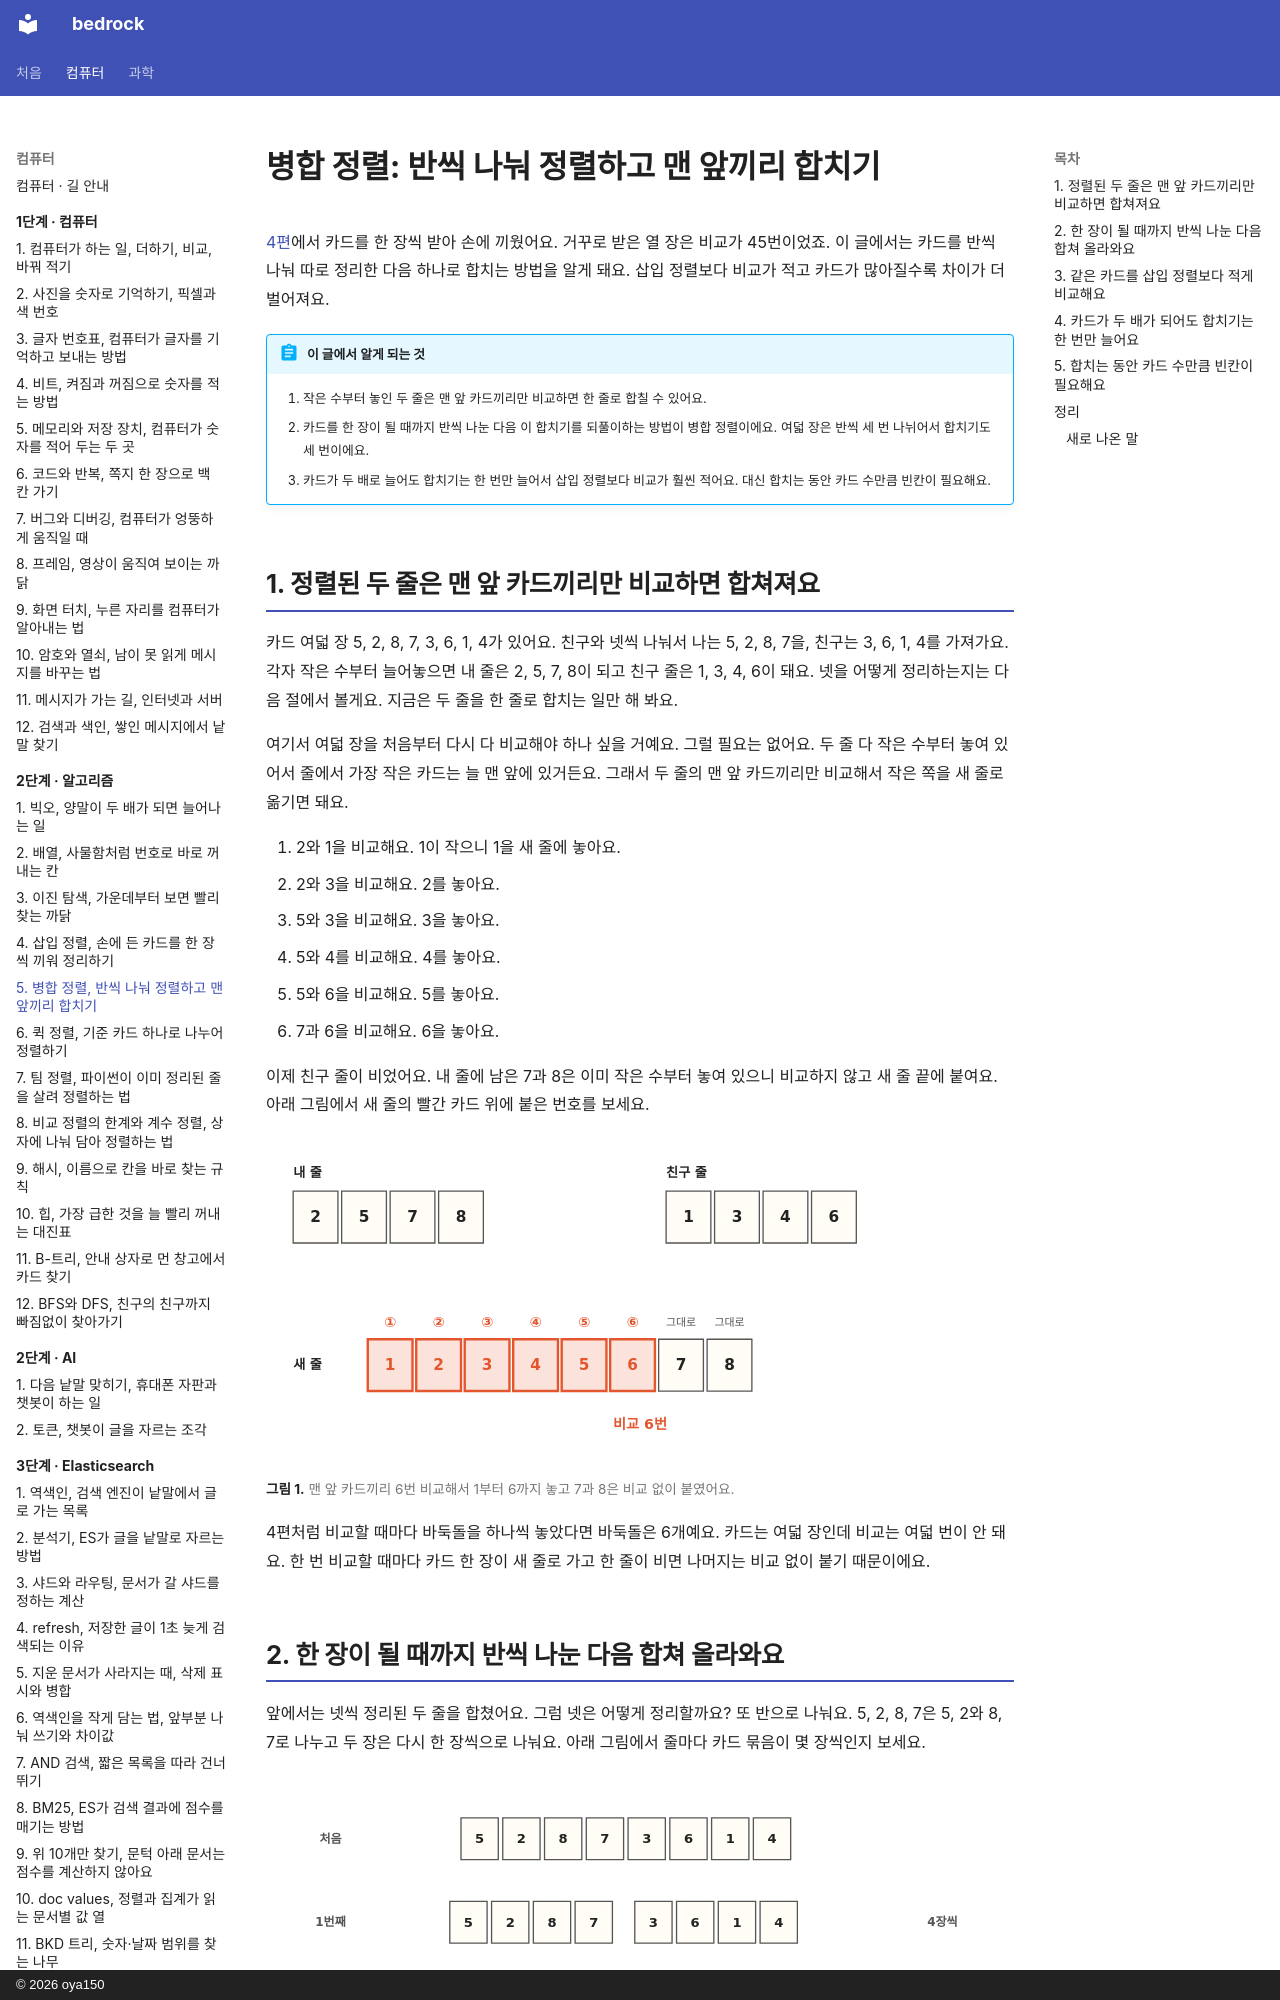

repository: oya150/bedrock · page: algorithms/05-merge-sort/index.html · generator: mkdocs · copyright: © 2026 oya150

# 병합 정렬: 반씩 나눠 정렬하고 맨 앞끼리 합치기

[4편](04-insertion-sort.md)에서 카드를 한 장씩 받아 손에 끼웠어요. 거꾸로 받은 열 장은 비교가 45번이었죠. 이 글에서는 카드를 반씩 나눠 따로 정리한 다음 하나로 합치는 방법을 알게 돼요. 삽입 정렬보다 비교가 적고 카드가 많아질수록 차이가 더 벌어져요.

!!! abstract "이 글에서 알게 되는 것"
    1. 작은 수부터 놓인 두 줄은 맨 앞 카드끼리만 비교하면 한 줄로 합칠 수 있어요.
    2. 카드를 한 장이 될 때까지 반씩 나눈 다음 이 합치기를 되풀이하는 방법이 병합 정렬이에요. 여덟 장은 반씩 세 번 나뉘어서 합치기도 세 번이에요.
    3. 카드가 두 배로 늘어도 합치기는 한 번만 늘어서 삽입 정렬보다 비교가 훨씬 적어요. 대신 합치는 동안 카드 수만큼 빈칸이 필요해요.

## 1. 정렬된 두 줄은 맨 앞 카드끼리만 비교하면 합쳐져요

카드 여덟 장 5, 2, 8, 7, 3, 6, 1, 4가 있어요. 친구와 넷씩 나눠서 나는 5, 2, 8, 7을, 친구는 3, 6, 1, 4를 가져가요. 각자 작은 수부터 늘어놓으면 내 줄은 2, 5, 7, 8이 되고 친구 줄은 1, 3, 4, 6이 돼요. 넷을 어떻게 정리하는지는 다음 절에서 볼게요. 지금은 두 줄을 한 줄로 합치는 일만 해 봐요.

여기서 여덟 장을 처음부터 다시 다 비교해야 하나 싶을 거예요. 그럴 필요는 없어요. 두 줄 다 작은 수부터 놓여 있어서 줄에서 가장 작은 카드는 늘 맨 앞에 있거든요. 그래서 두 줄의 맨 앞 카드끼리만 비교해서 작은 쪽을 새 줄로 옮기면 돼요.

1. 2와 1을 비교해요. 1이 작으니 1을 새 줄에 놓아요.
2. 2와 3을 비교해요. 2를 놓아요.
3. 5와 3을 비교해요. 3을 놓아요.
4. 5와 4를 비교해요. 4를 놓아요.
5. 5와 6을 비교해요. 5를 놓아요.
6. 7과 6을 비교해요. 6을 놓아요.

이제 친구 줄이 비었어요. 내 줄에 남은 7과 8은 이미 작은 수부터 놓여 있으니 비교하지 않고 새 줄 끝에 붙여요. 아래 그림에서 새 줄의 빨간 카드 위에 붙은 번호를 보세요.

![위에 내 줄 2, 5, 7, 8과 친구 줄 1, 3, 4, 6. 아래 새 줄에 1부터 8까지 놓여 있고 1부터 6까지는 빨간 카드에 동그라미 번호 1부터 6이 붙어 있다. 7과 8 위에는 그대로. 아래에 빨간 글씨 비교 6번.](img/05/a05-merge.svg)
**그림 1.** 맨 앞 카드끼리 6번 비교해서 1부터 6까지 놓고 7과 8은 비교 없이 붙였어요.
{ .fig-cap }

4편처럼 비교할 때마다 바둑돌을 하나씩 놓았다면 바둑돌은 6개예요. 카드는 여덟 장인데 비교는 여덟 번이 안 돼요. 한 번 비교할 때마다 카드 한 장이 새 줄로 가고 한 줄이 비면 나머지는 비교 없이 붙기 때문이에요.
